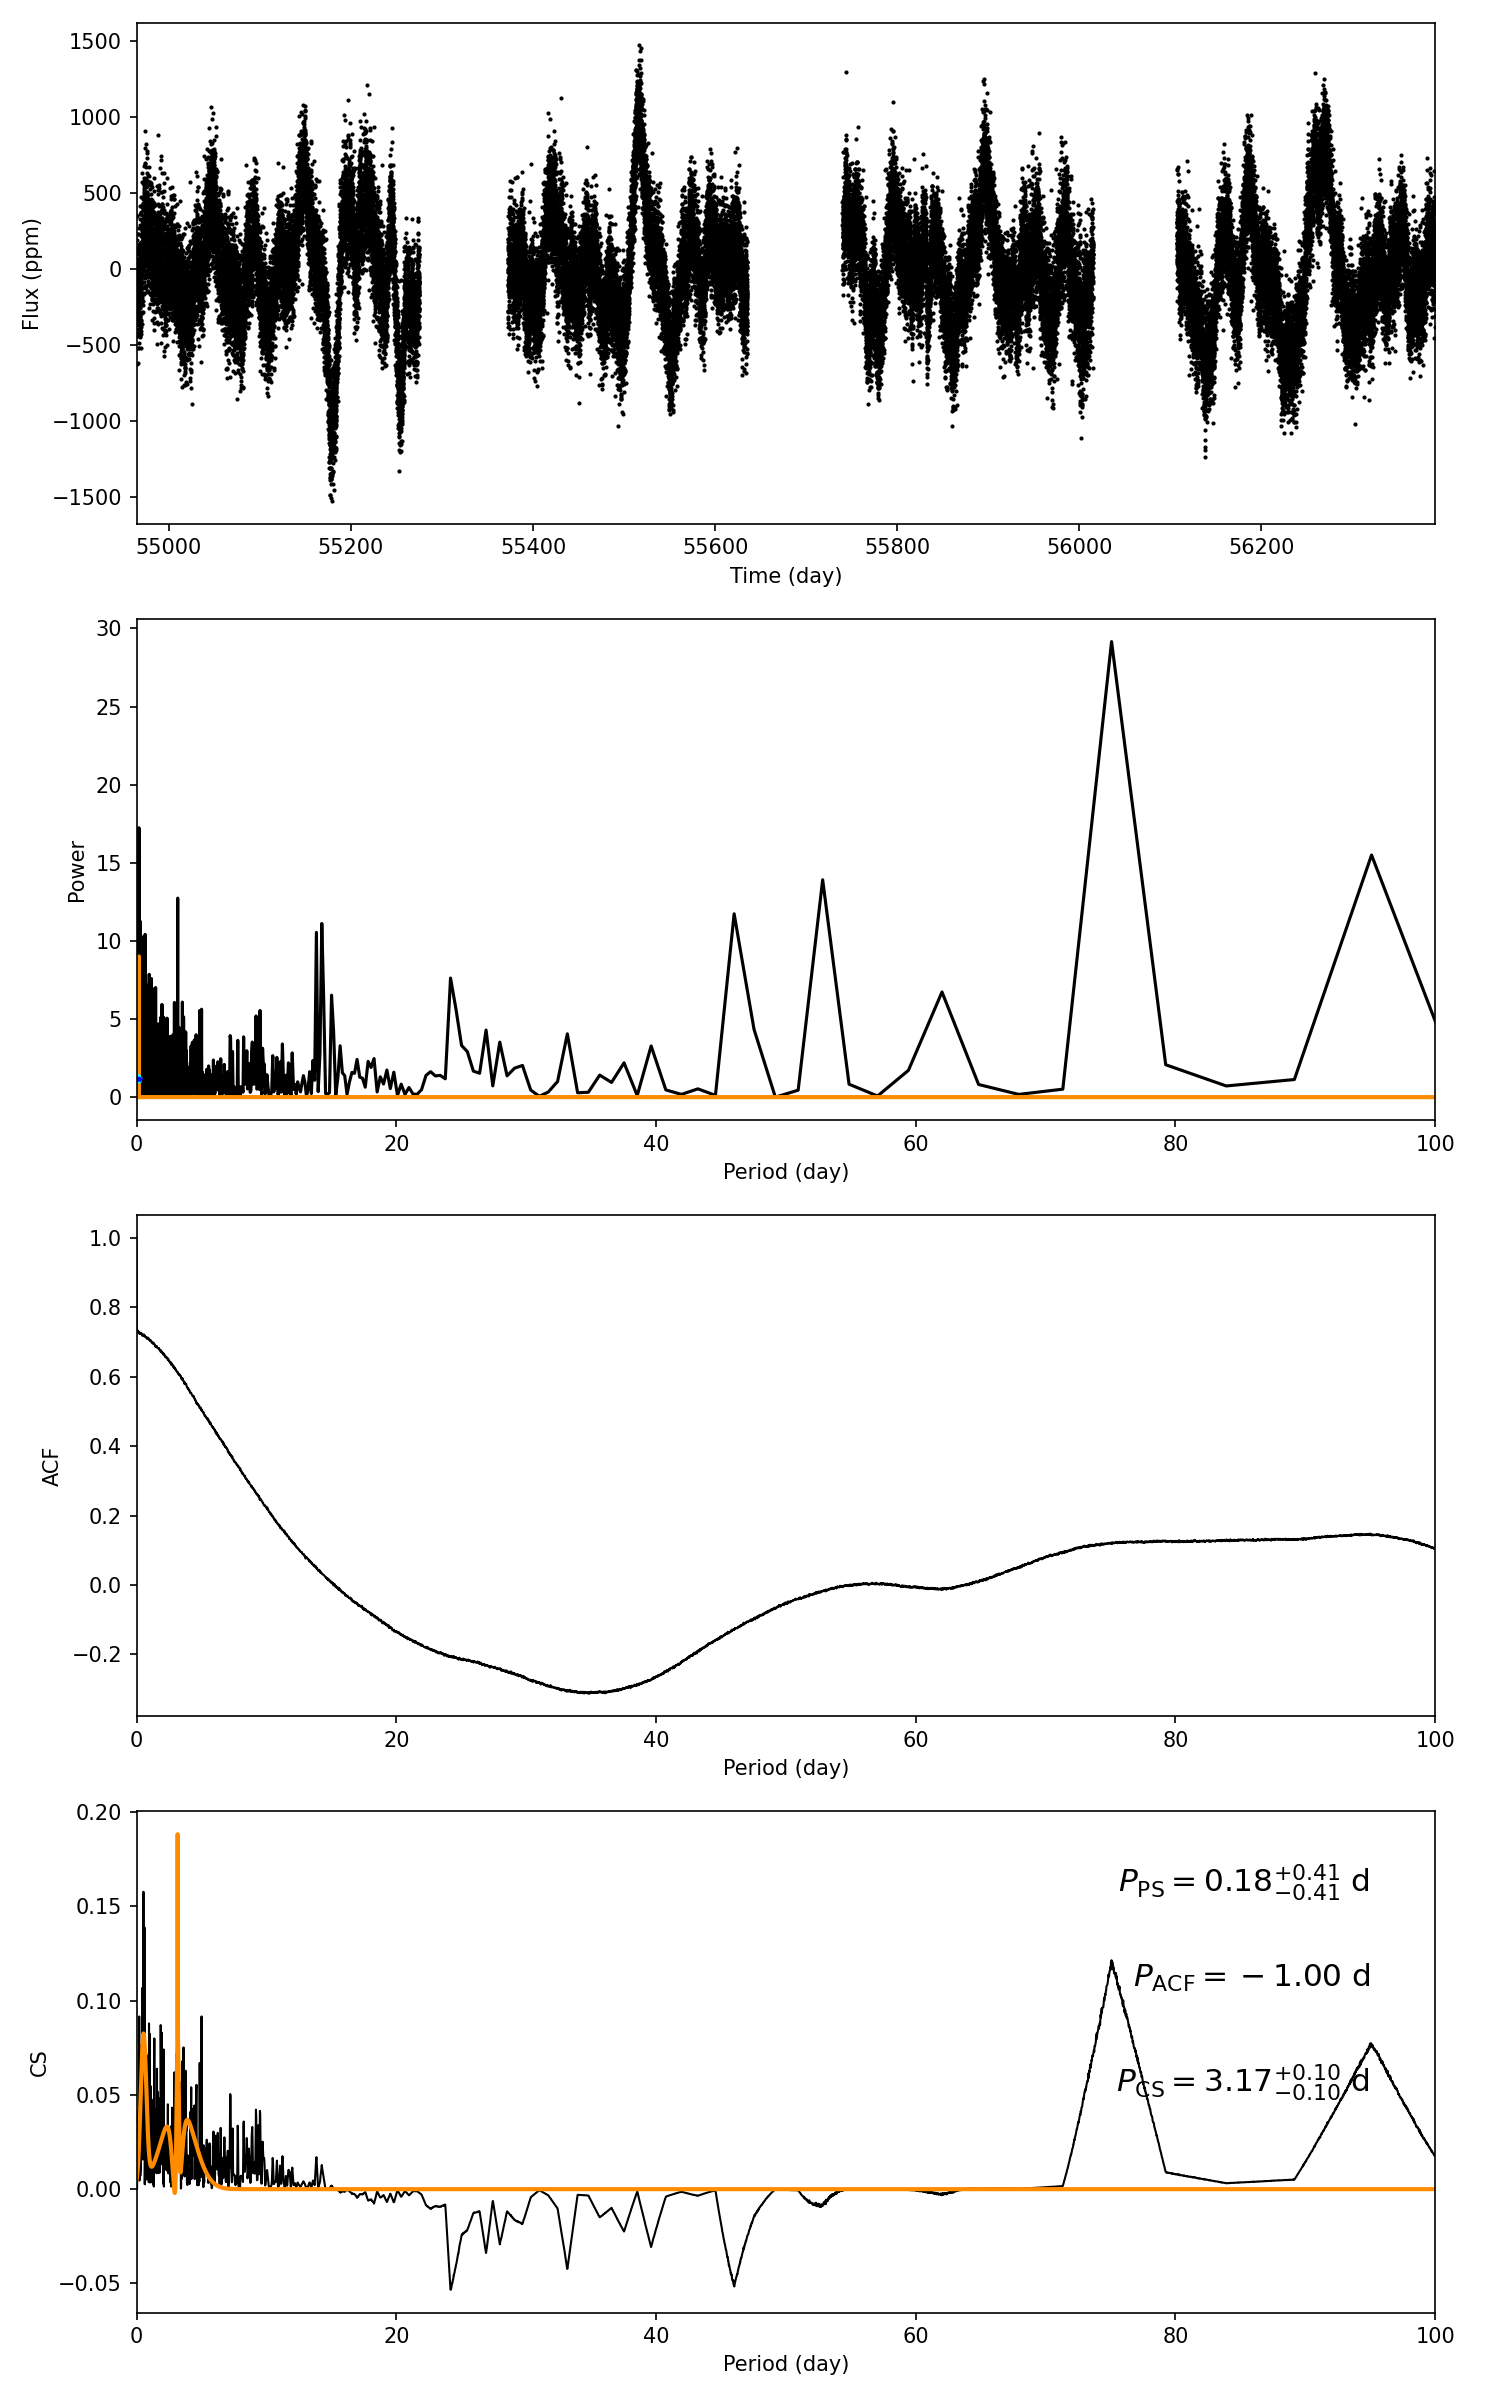

The file beside this chart, header and first rows:
target_id, prot_ps, prot_acf, prot_cs, e_prot_ps, E_prot_ps, e_prot_acf, E_prot_acf, e_prot_cs, E_prot_cs, sph_ps, sph_acf, sph_cs, e_sph_ps, e_sph_acf, e_sph_cs, h_ps, fa_prob_ps, hacf, gacf, hcs
5515865, 0.1825, -1.0, 3.167, 0.4069, 0.4069, -1.0, -1.0, 0.09636, 0.09636, 181.9, -1.0, 239.5, 23.3, -1.0, 47.64, 17.24, 3.241714234394101e-08, -1.0, -1.0, 0.1882
